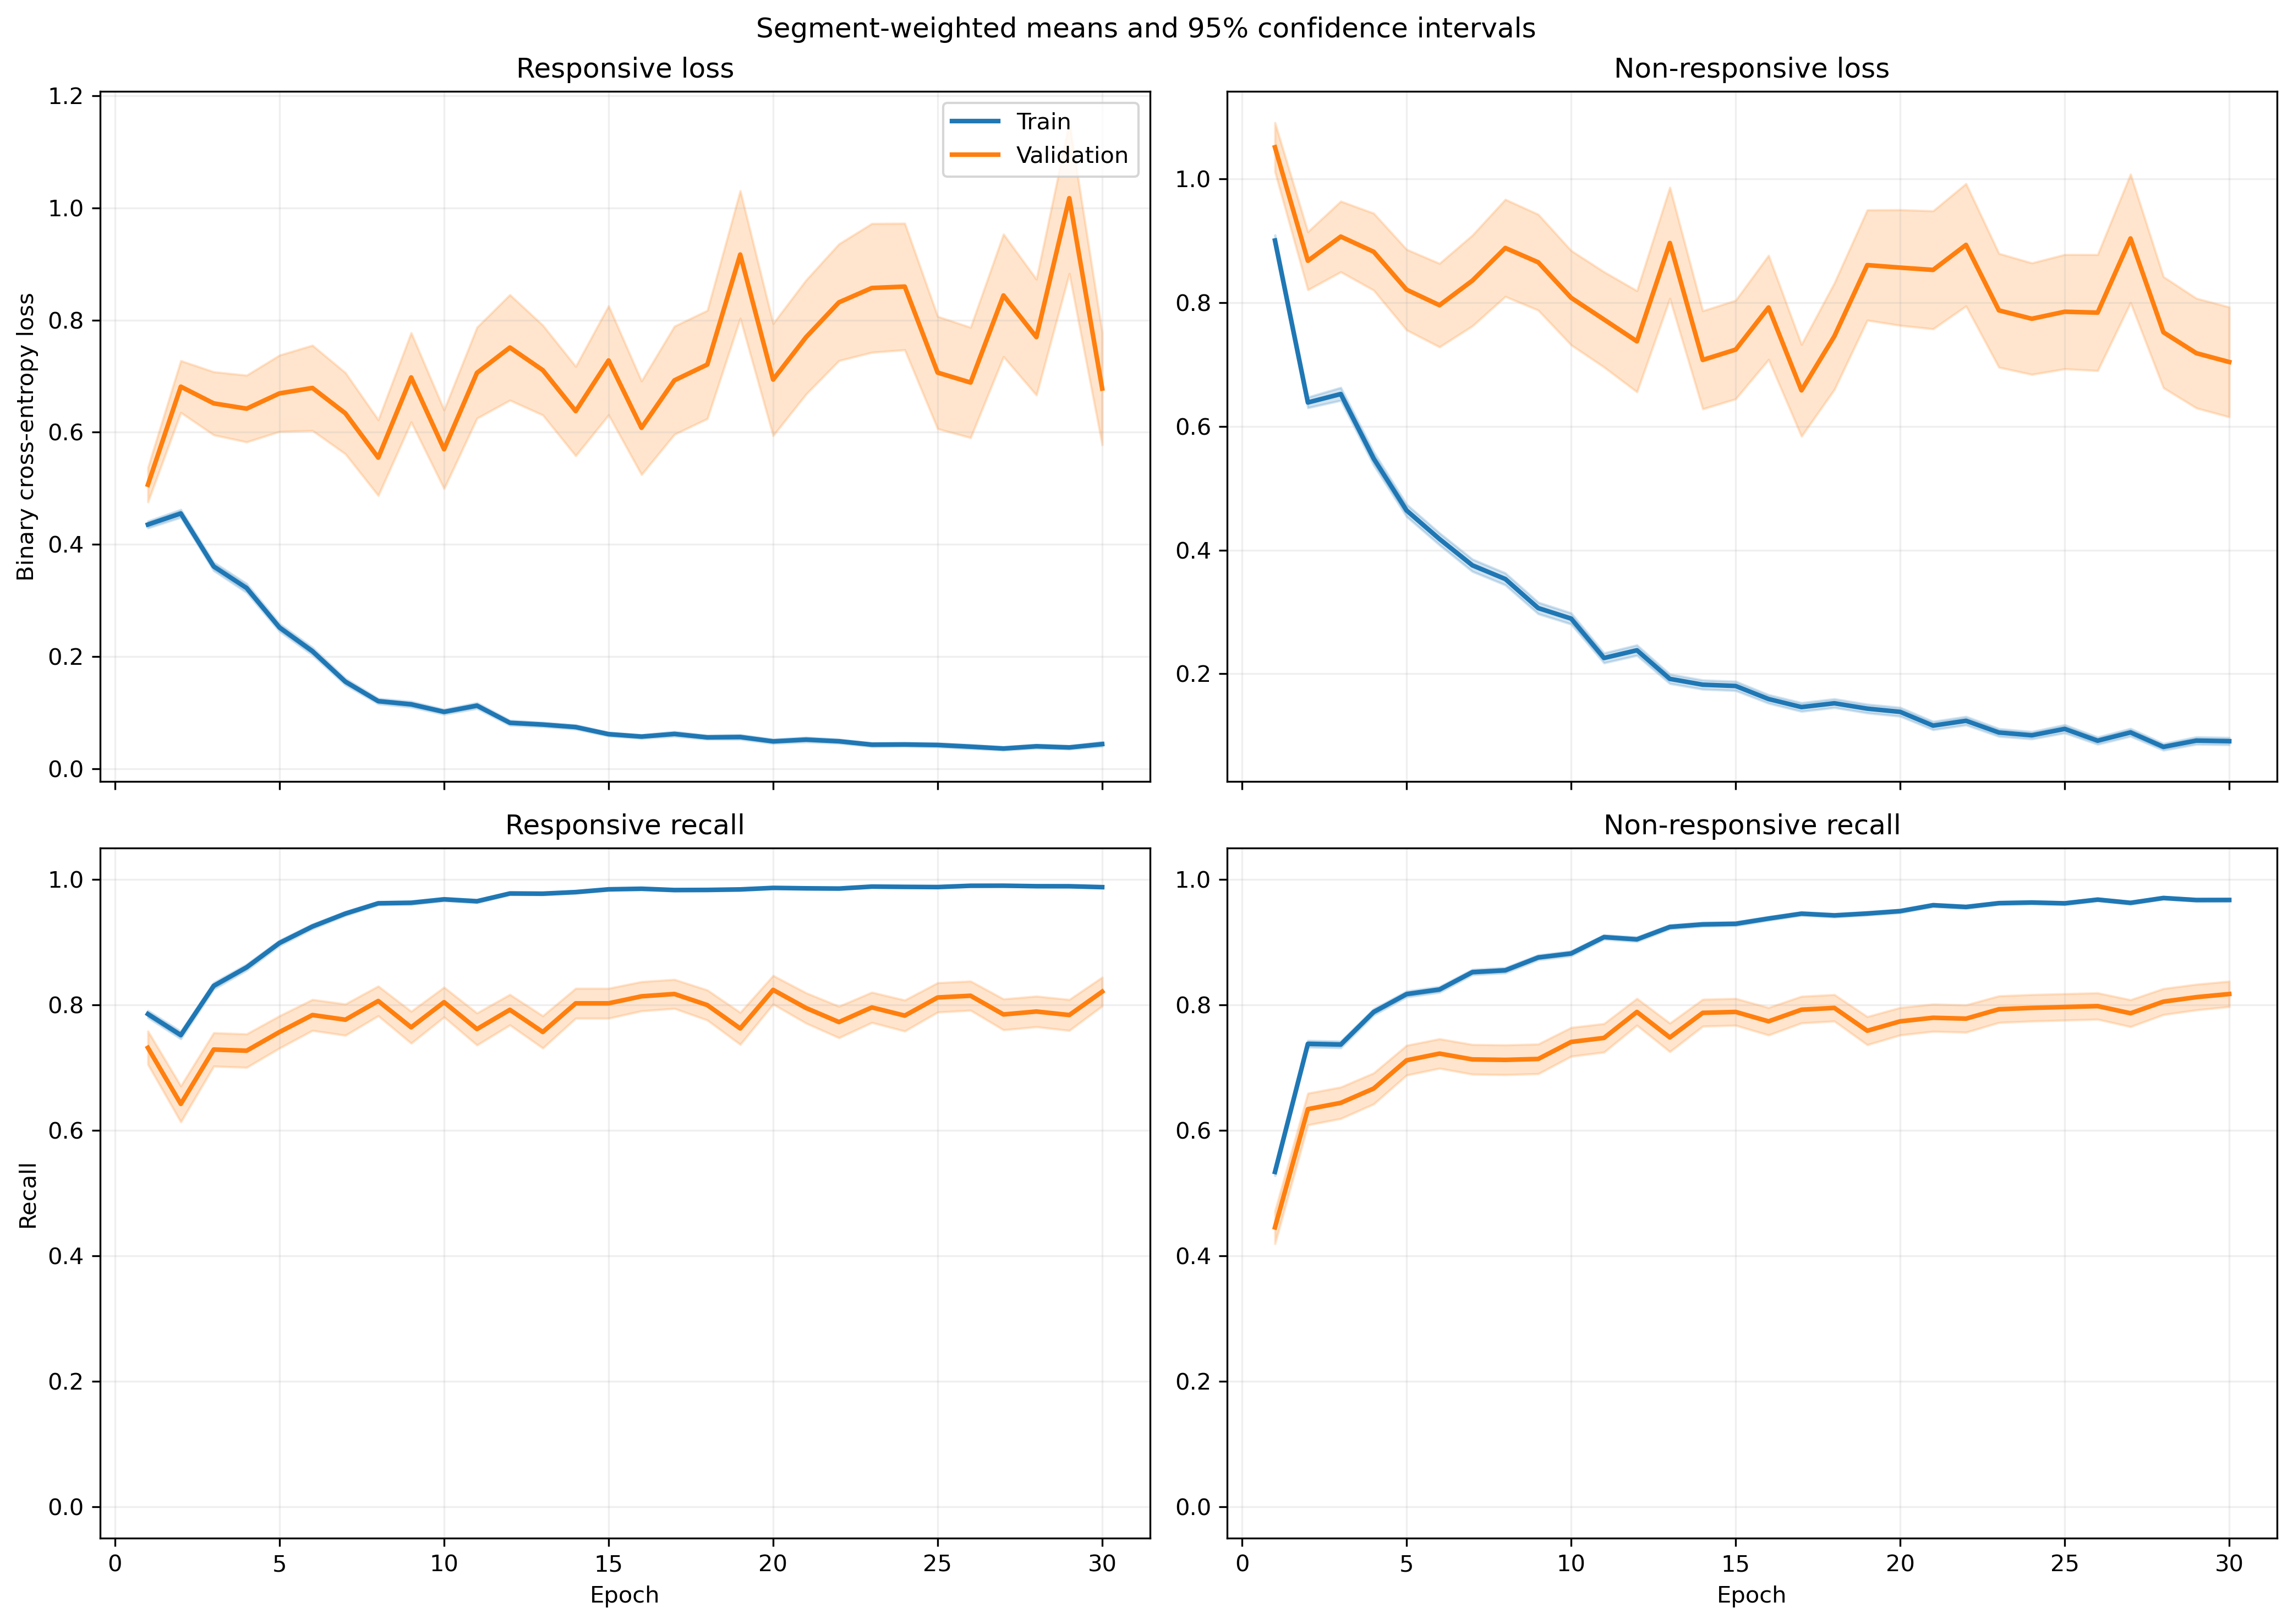

Data behind this chart, as committed beside it:
fold, epoch, split, r_loss, r_loss_count, r_loss_sum, r_loss_sum_sq, r_recall, r_recall_count, r_recall_sum, r_recall_sum_sq, nr_loss, nr_loss_count, nr_loss_sum, nr_loss_sum_sq, nr_recall, nr_recall_count, nr_recall_sum, nr_recall_sum_sq
1, 1, train, 0.4602, 1063, 489.2, 499.7, 0.7761, 1063, 825.0, 825.0, 0.877, 1401, 1229, 1941, 0.5496, 1401, 770.0, 770.0
1, 1, validation, 0.08733, 10, 0.8733, 0.09639, 1.0, 10, 10.0, 10.0, , 0, 0.0, 0.0, , 0, 0.0, 0.0
1, 2, train, 0.5279, 1063, 561.2, 552.7, 0.7046, 1063, 749.0, 749.0, 0.5568, 1401, 780.1, 900.7, 0.783, 1401, 1097, 1097
1, 2, validation, 0.1277, 10, 1.277, 0.2216, 1.0, 10, 10.0, 10.0, , 0, 0.0, 0.0, , 0, 0.0, 0.0
1, 3, train, 0.3355, 1063, 356.6, 337.5, 0.8485, 1063, 902.0, 902.0, 0.7391, 1401, 1035, 1612, 0.6438, 1401, 902.0, 902.0
1, 3, validation, 0.09537, 10, 0.9537, 0.1402, 1.0, 10, 10.0, 10.0, , 0, 0.0, 0.0, , 0, 0.0, 0.0
1, 4, train, 0.3411, 1063, 362.5, 562, 0.8551, 1063, 909.0, 909.0, 0.5707, 1401, 799.6, 1704, 0.7787, 1401, 1091, 1091
1, 4, validation, 0.03596, 10, 0.3596, 0.01786, 1.0, 10, 10.0, 10.0, , 0, 0.0, 0.0, , 0, 0.0, 0.0
1, 5, train, 0.2723, 1063, 289.5, 313.5, 0.8899, 1063, 946.0, 946.0, 0.4468, 1401, 625.9, 1098, 0.823, 1401, 1153, 1153
1, 5, validation, 0.0479, 10, 0.479, 0.03477, 1.0, 10, 10.0, 10.0, , 0, 0.0, 0.0, , 0, 0.0, 0.0
1, 6, train, 0.1916, 1063, 203.7, 281.1, 0.9341, 1063, 993.0, 993.0, 0.3805, 1401, 533, 1044, 0.8394, 1401, 1176, 1176
1, 6, validation, 0.02368, 10, 0.2368, 0.006802, 1.0, 10, 10.0, 10.0, , 0, 0.0, 0.0, , 0, 0.0, 0.0
1, 7, train, 0.155, 1063, 164.8, 253.9, 0.9483, 1063, 1008, 1008, 0.3374, 1401, 472.6, 1137, 0.8744, 1401, 1225, 1225
1, 7, validation, 0.02046, 10, 0.2046, 0.005838, 1.0, 10, 10.0, 10.0, , 0, 0.0, 0.0, , 0, 0.0, 0.0
1, 8, train, 0.1057, 1063, 112.3, 129.8, 0.9746, 1063, 1036, 1036, 0.3453, 1401, 483.8, 987.4, 0.8473, 1401, 1187, 1187
1, 8, validation, 0.02363, 10, 0.2363, 0.008627, 1.0, 10, 10.0, 10.0, , 0, 0.0, 0.0, , 0, 0.0, 0.0
1, 9, train, 0.1655, 1063, 175.9, 283, 0.9379, 1063, 997.0, 997.0, 0.2186, 1401, 306.3, 642.2, 0.9051, 1401, 1268, 1268
1, 9, validation, 0.02252, 10, 0.2252, 0.008765, 1.0, 10, 10.0, 10.0, , 0, 0.0, 0.0, , 0, 0.0, 0.0
1, 10, train, 0.1437, 1063, 152.8, 164.9, 0.9473, 1063, 1007, 1007, 0.2938, 1401, 411.6, 852.8, 0.8894, 1401, 1246, 1246
1, 10, validation, 0.01504, 10, 0.1504, 0.00397, 1.0, 10, 10.0, 10.0, , 0, 0.0, 0.0, , 0, 0.0, 0.0
1, 11, train, 0.114, 1063, 121.2, 207.7, 0.969, 1063, 1030, 1030, 0.1675, 1401, 234.7, 508.8, 0.9358, 1401, 1311, 1311
1, 11, validation, 0.006806, 10, 0.06806, 0.0009125, 1.0, 10, 10.0, 10.0, , 0, 0.0, 0.0, , 0, 0.0, 0.0
1, 12, train, 0.05266, 1063, 55.98, 47.93, 0.9897, 1063, 1052, 1052, 0.2284, 1401, 319.9, 685.8, 0.9136, 1401, 1280, 1280
1, 12, validation, 0.03355, 10, 0.3355, 0.03768, 1.0, 10, 10.0, 10.0, , 0, 0.0, 0.0, , 0, 0.0, 0.0
1, 13, train, 0.1047, 1063, 111.3, 128, 0.9671, 1063, 1028, 1028, 0.143, 1401, 200.3, 339.5, 0.9386, 1401, 1315, 1315
1, 13, validation, 0.01562, 10, 0.1562, 0.00381, 1.0, 10, 10.0, 10.0, , 0, 0.0, 0.0, , 0, 0.0, 0.0
1, 14, train, 0.0845, 1063, 89.82, 92.26, 0.9784, 1063, 1040, 1040, 0.1893, 1401, 265.2, 541.9, 0.9265, 1401, 1298, 1298
1, 14, validation, 0.0103, 10, 0.103, 0.003581, 1.0, 10, 10.0, 10.0, , 0, 0.0, 0.0, , 0, 0.0, 0.0
1, 15, train, 0.07598, 1063, 80.77, 96.65, 0.9784, 1063, 1040, 1040, 0.1534, 1401, 214.9, 551.7, 0.9415, 1401, 1319, 1319
1, 15, validation, 0.01537, 10, 0.1537, 0.006138, 1.0, 10, 10.0, 10.0, , 0, 0.0, 0.0, , 0, 0.0, 0.0
1, 16, train, 0.06659, 1063, 70.79, 104.9, 0.9812, 1063, 1043, 1043, 0.1185, 1401, 166.1, 439.8, 0.9557, 1401, 1339, 1339
1, 16, validation, 0.004585, 10, 0.04585, 0.0003816, 1.0, 10, 10.0, 10.0, , 0, 0.0, 0.0, , 0, 0.0, 0.0
1, 17, train, 0.06901, 1063, 73.36, 107.8, 0.9784, 1063, 1040, 1040, 0.1095, 1401, 153.3, 371.4, 0.9607, 1401, 1346, 1346
1, 17, validation, 0.003056, 10, 0.03056, 0.0001404, 1.0, 10, 10.0, 10.0, , 0, 0.0, 0.0, , 0, 0.0, 0.0
1, 18, train, 0.03502, 1063, 37.22, 29.06, 0.9906, 1063, 1053, 1053, 0.154, 1401, 215.8, 487.1, 0.9379, 1401, 1314, 1314
1, 18, validation, 0.002714, 10, 0.02714, 0.0001109, 1.0, 10, 10.0, 10.0, , 0, 0.0, 0.0, , 0, 0.0, 0.0
1, 19, train, 0.06125, 1063, 65.1, 133.1, 0.9793, 1063, 1041, 1041, 0.1536, 1401, 215.1, 653.8, 0.9493, 1401, 1330, 1330
1, 19, validation, 0.002748, 10, 0.02748, 0.0001765, 1.0, 10, 10.0, 10.0, , 0, 0.0, 0.0, , 0, 0.0, 0.0
1, 20, train, 0.1084, 1063, 115.2, 224.8, 0.9614, 1063, 1022, 1022, 0.07488, 1401, 104.9, 255, 0.9714, 1401, 1361, 1361
1, 20, validation, 0.003209, 10, 0.03209, 0.0001803, 1.0, 10, 10.0, 10.0, , 0, 0.0, 0.0, , 0, 0.0, 0.0
1, 21, train, 0.02699, 1063, 28.69, 44.13, 0.9934, 1063, 1056, 1056, 0.1472, 1401, 206.2, 715, 0.9507, 1401, 1332, 1332
1, 21, validation, 0.0026, 10, 0.026, 0.0001954, 1.0, 10, 10.0, 10.0, , 0, 0.0, 0.0, , 0, 0.0, 0.0
1, 22, train, 0.05676, 1063, 60.33, 133.3, 0.9887, 1063, 1051, 1051, 0.1088, 1401, 152.4, 427.2, 0.96, 1401, 1345, 1345
1, 22, validation, 0.00192, 10, 0.0192, 7.00327334470785e-05, 1.0, 10, 10.0, 10.0, , 0, 0.0, 0.0, , 0, 0.0, 0.0
1, 23, train, 0.02947, 1063, 31.33, 42.7, 0.9934, 1063, 1056, 1056, 0.1238, 1401, 173.4, 492.4, 0.955, 1401, 1338, 1338
1, 23, validation, 0.001461, 10, 0.01461, 3.2361207786379964e-05, 1.0, 10, 10.0, 10.0, , 0, 0.0, 0.0, , 0, 0.0, 0.0
1, 24, train, 0.06731, 1063, 71.55, 172.1, 0.984, 1063, 1046, 1046, 0.06255, 1401, 87.64, 219.2, 0.975, 1401, 1366, 1366
1, 24, validation, 0.001623, 10, 0.01623, 5.0522207629910554e-05, 1.0, 10, 10.0, 10.0, , 0, 0.0, 0.0, , 0, 0.0, 0.0
1, 25, train, 0.03567, 1063, 37.92, 82.26, 0.9906, 1063, 1053, 1053, 0.08441, 1401, 118.3, 352.2, 0.9729, 1401, 1363, 1363
1, 25, validation, 0.001159, 10, 0.01159, 3.239413331357355e-05, 1.0, 10, 10.0, 10.0, , 0, 0.0, 0.0, , 0, 0.0, 0.0
1, 26, train, 0.03686, 1063, 39.18, 40.63, 0.9915, 1063, 1054, 1054, 0.0609, 1401, 85.32, 171.2, 0.9793, 1401, 1372, 1372
1, 26, validation, 0.001939, 10, 0.01939, 5.754510880251473e-05, 1.0, 10, 10.0, 10.0, , 0, 0.0, 0.0, , 0, 0.0, 0.0
1, 27, train, 0.01884, 1063, 20.03, 9.362, 0.9962, 1063, 1059, 1059, 0.09329, 1401, 130.7, 358.1, 0.9665, 1401, 1354, 1354
1, 27, validation, 0.0004246, 10, 0.004246, 2.7011051315639634e-06, 1.0, 10, 10.0, 10.0, , 0, 0.0, 0.0, , 0, 0.0, 0.0
1, 28, train, 0.03428, 1063, 36.44, 27.59, 0.9878, 1063, 1050, 1050, 0.07753, 1401, 108.6, 333.3, 0.9722, 1401, 1362, 1362
1, 28, validation, 0.0007897, 10, 0.007897, 1.1269473816355458e-05, 1.0, 10, 10.0, 10.0, , 0, 0.0, 0.0, , 0, 0.0, 0.0
1, 29, train, 0.02825, 1063, 30.03, 39.68, 0.9934, 1063, 1056, 1056, 0.05432, 1401, 76.1, 244.2, 0.9836, 1401, 1378, 1378
1, 29, validation, 0.0007961, 10, 0.007961, 1.0118357977262349e-05, 1.0, 10, 10.0, 10.0, , 0, 0.0, 0.0, , 0, 0.0, 0.0
1, 30, train, 0.01625, 1063, 17.27, 5.369, 0.9981, 1063, 1061, 1061, 0.1322, 1401, 185.2, 497.8, 0.9543, 1401, 1337, 1337
1, 30, validation, 0.0005264, 10, 0.005264, 3.6848337003902998e-06, 1.0, 10, 10.0, 10.0, , 0, 0.0, 0.0, , 0, 0.0, 0.0
... 1,140 more rows
